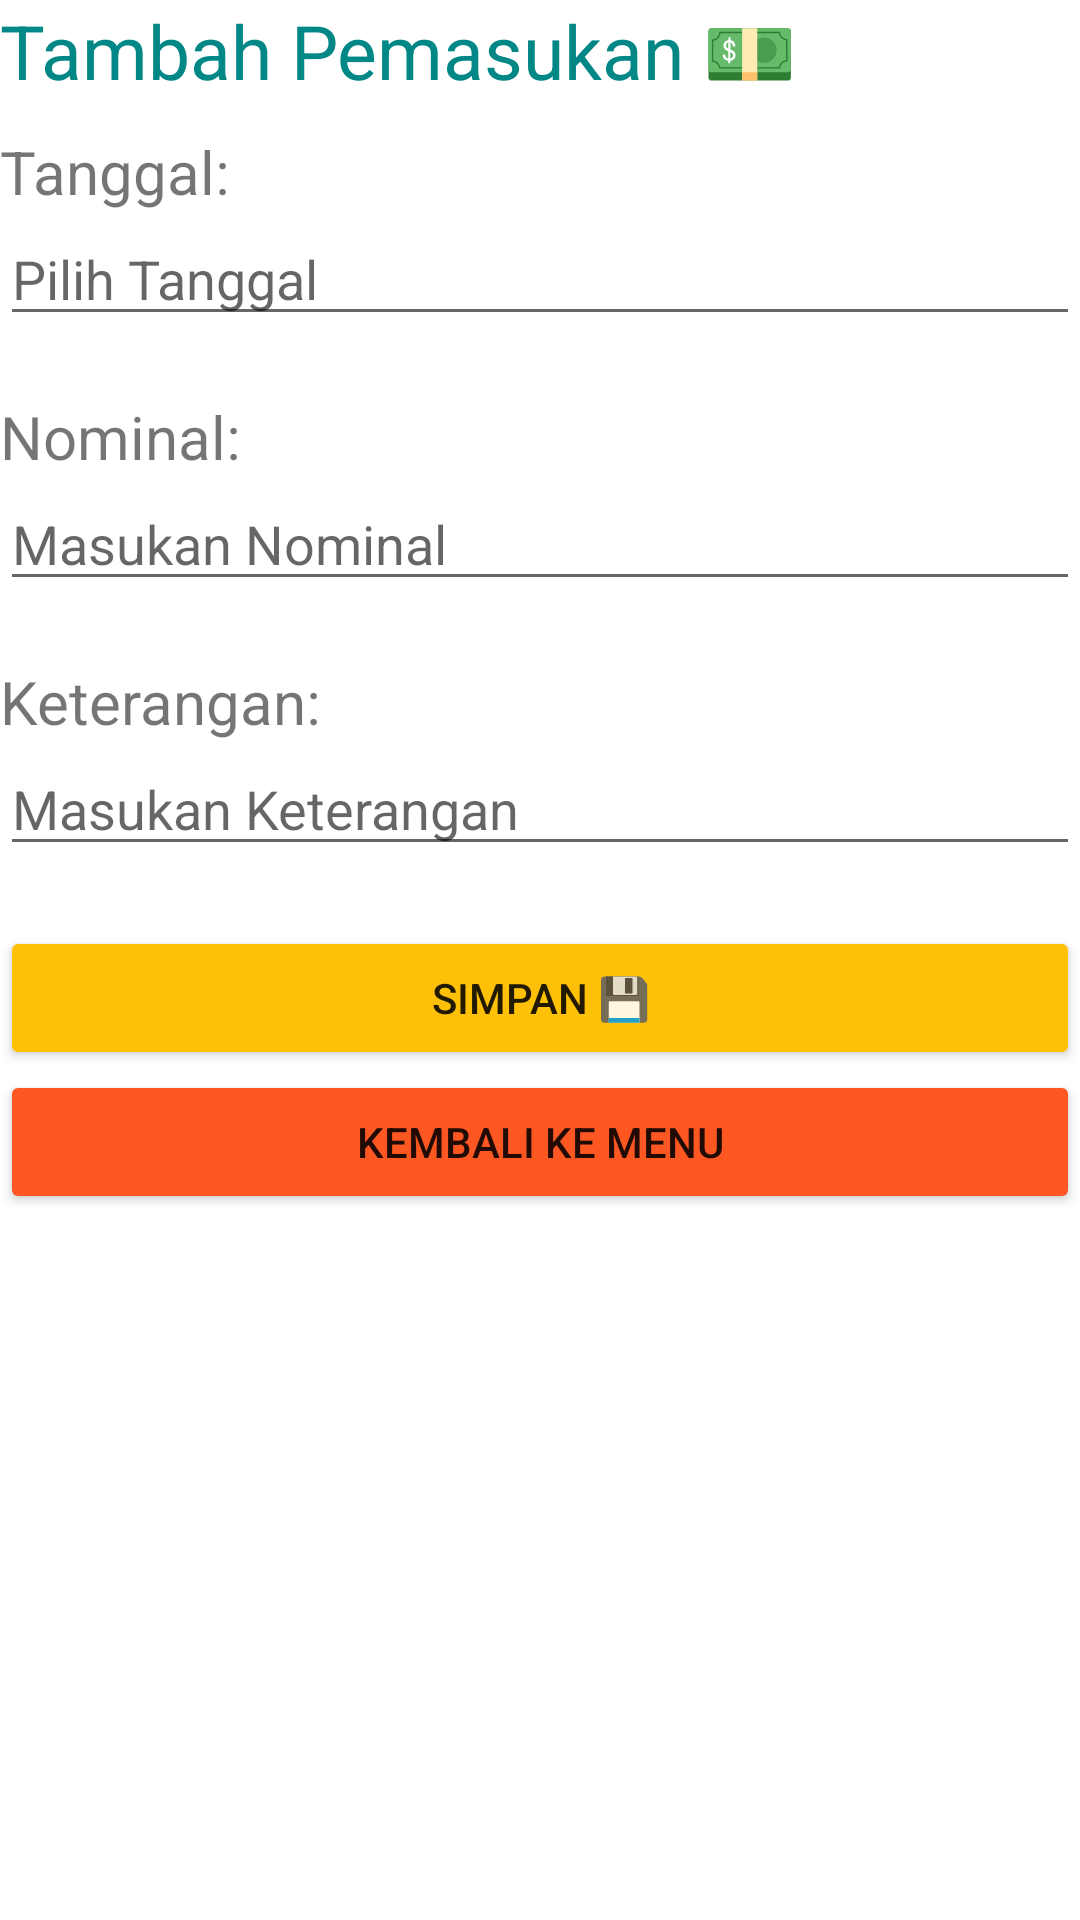

Write the Android layout XML for this screen, with the resource values it uses.
<!-- AndroidManifest.xml: application theme Theme.LogYovita -->
<!-- res/layout/activity_t_pemasukan.xml -->
<?xml version="1.0" encoding="utf-8"?>
<androidx.constraintlayout.widget.ConstraintLayout xmlns:android="http://schemas.android.com/apk/res/android"
    xmlns:app="http://schemas.android.com/apk/res-auto"
    xmlns:tools="http://schemas.android.com/tools"
    android:layout_width="match_parent"
    android:layout_height="match_parent"
    android:layout_margin="15dp"
    tools:context=".TPemasukan">
    <TextView
        android:id="@+id/tpemasukanTitle"
        android:layout_width="wrap_content"
        android:layout_height="wrap_content"
        app:layout_constraintTop_toTopOf="parent"
        app:layout_constraintLeft_toLeftOf="parent"
        android:text="Tambah Pemasukan 💵"
        android:textSize="25sp"
        android:textColor="@color/teal_700"/>
    <TextView
        android:id="@+id/tanggalLabel"
        android:layout_width="wrap_content"
        android:layout_height="wrap_content"
        app:layout_constraintTop_toBottomOf="@+id/tpemasukanTitle"
        app:layout_constraintLeft_toLeftOf="parent"
        android:text="Tanggal:"
        android:layout_marginTop="10dp"
        android:textSize="20sp"/>
    <EditText
        android:id="@+id/formDatePicker"
        android:layout_width="match_parent"
        android:editable="false"
        android:layout_height="wrap_content"
        app:layout_constraintTop_toBottomOf="@id/tanggalLabel"
        app:layout_constraintLeft_toLeftOf="parent"
        android:hint="Pilih Tanggal"
        />
    <TextView
        android:id="@+id/nominalLabel"
        android:layout_width="wrap_content"
        android:layout_height="wrap_content"
        android:text="Nominal: "
        android:textSize="20sp"
        android:layout_marginTop="20dp"
        app:layout_constraintTop_toBottomOf="@id/formDatePicker"
        app:layout_constraintLeft_toLeftOf="parent"/>

    <EditText
        android:id="@+id/formNominal"
        android:layout_width="match_parent"
        android:layout_height="wrap_content"
        android:hint="Masukan Nominal"
        android:inputType="number"
        app:layout_constraintLeft_toLeftOf="parent"
        app:layout_constraintTop_toBottomOf="@id/nominalLabel" />

    <TextView
        android:id="@+id/nominalKeterangan"
        android:layout_width="wrap_content"
        android:layout_height="wrap_content"
        android:text="Keterangan: "
        android:textSize="20sp"
        android:layout_marginTop="20dp"
        app:layout_constraintTop_toBottomOf="@id/formNominal"
        app:layout_constraintLeft_toLeftOf="parent"/>

    <EditText
        android:id="@+id/formKeterangan"
        android:layout_width="match_parent"
        android:layout_height="wrap_content"
        android:hint="Masukan Keterangan"
        app:layout_constraintLeft_toLeftOf="parent"
        app:layout_constraintTop_toBottomOf="@id/nominalKeterangan" />

    <Button
        android:id="@+id/btnSimpanPemasukan"
        android:layout_width="match_parent"
        android:layout_height="wrap_content"
        android:layout_marginTop="20sp"
        app:layout_constraintTop_toBottomOf="@id/formKeterangan"
        app:layout_constraintLeft_toLeftOf="parent"
        app:layout_constraintRight_toRightOf="parent"
        android:text="Simpan 💾"
        android:backgroundTint="#FFC107"/>

    <Button
        android:id="@+id/btnKembaliKeMenu"
        android:layout_width="match_parent"
        android:layout_height="wrap_content"
        app:layout_constraintTop_toBottomOf="@id/btnSimpanPemasukan"
        app:layout_constraintLeft_toLeftOf="parent"
        app:layout_constraintRight_toRightOf="parent"
        android:text="Kembali Ke Menu"
        android:backgroundTint="#FF5722"/>

</androidx.constraintlayout.widget.ConstraintLayout>
<!-- resources referenced by this layout -->
<resources>
  <style name="Theme.LogYovita" parent="Theme.MaterialComponents.DayNight.DarkActionBar">
          
          <item name="colorPrimary">@color/purple_500</item>
          <item name="colorPrimaryVariant">@color/purple_700</item>
          <item name="colorOnPrimary">@color/white</item>
          
          <item name="colorSecondary">@color/teal_200</item>
          <item name="colorSecondaryVariant">@color/teal_700</item>
          <item name="colorOnSecondary">@color/black</item>
          
          <item name="android:statusBarColor" tools:targetApi="l">?attr/colorPrimaryVariant</item>
          
      </style>
  <!-- not gathered from this repository: default colours our renderer supplied (Android Studio template values) -->
  <color name="purple_500">#FF6200EE</color>
  <color name="purple_700">#FF3700B3</color>
  <color name="teal_200">#FF03DAC5</color>
  <color name="teal_700">#FF018786</color>
  <color name="black">#FF000000</color>
  <color name="white">#FFFFFFFF</color>
</resources>
